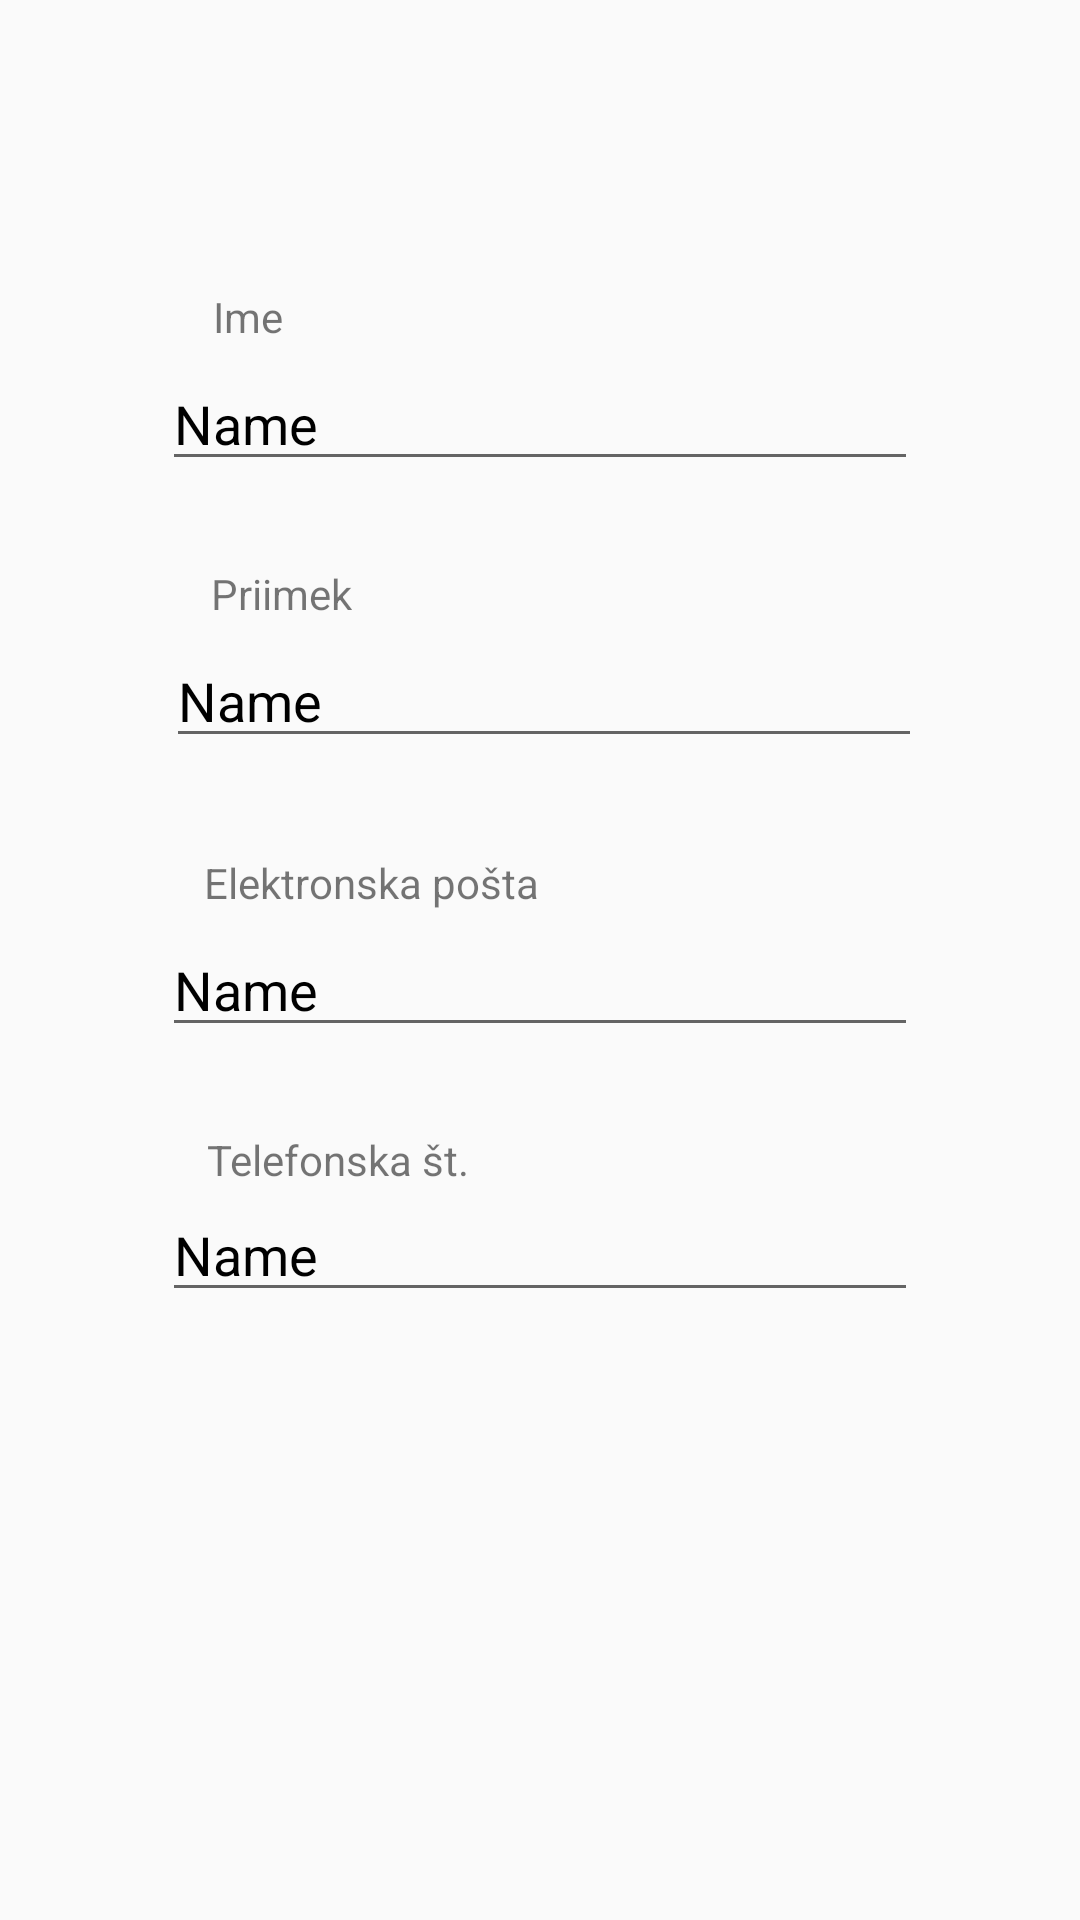

Android layout source for this screen:
<!-- AndroidManifest.xml: application theme AppTheme2 -->
<!-- res/layout/activity_worker_info.xml -->
<?xml version="1.0" encoding="utf-8"?>
<androidx.constraintlayout.widget.ConstraintLayout xmlns:android="http://schemas.android.com/apk/res/android"
    xmlns:app="http://schemas.android.com/apk/res-auto"
    xmlns:tools="http://schemas.android.com/tools"
    android:layout_width="match_parent"
    android:layout_height="match_parent"
    tools:context=".WorkerInfoActivity">

    <EditText
        android:id="@+id/editTextTextPersonName"
        android:layout_width="wrap_content"
        android:layout_height="wrap_content"
        android:layout_marginTop="4dp"
        android:ems="12"
        android:inputType="none"
        android:textColor="#000000"
        android:text="Name"
        app:layout_constraintEnd_toEndOf="parent"
        app:layout_constraintStart_toStartOf="parent"
        app:layout_constraintTop_toBottomOf="@+id/textView5" />

    <EditText
        android:id="@+id/editTextTextPersonName2"
        android:layout_width="wrap_content"
        android:layout_height="wrap_content"
        android:layout_marginTop="4dp"
        android:ems="12"
        android:inputType="none"
        android:textColor="#000000"
        android:text="Name"
        app:layout_constraintEnd_toEndOf="parent"
        app:layout_constraintHorizontal_bias="0.512"
        app:layout_constraintStart_toStartOf="parent"
        app:layout_constraintTop_toBottomOf="@+id/textView4" />

    <EditText
        android:id="@+id/editTextTextPersonName3"
        android:layout_width="wrap_content"
        android:layout_height="wrap_content"
        android:layout_marginTop="4dp"
        android:ems="12"
        android:inputType="none"
        android:textColor="#000000"
        android:text="Name"
        app:layout_constraintEnd_toEndOf="parent"
        app:layout_constraintStart_toStartOf="parent"
        app:layout_constraintTop_toBottomOf="@+id/textView3" />

    <EditText
        android:id="@+id/editTextTextPersonName4"
        android:layout_width="wrap_content"
        android:layout_height="wrap_content"
        android:ems="12"
        android:inputType="none"
        android:textColor="#000000"
        android:text="Name"
        app:layout_constraintBottom_toBottomOf="parent"
        app:layout_constraintEnd_toEndOf="parent"
        app:layout_constraintStart_toStartOf="parent"
        app:layout_constraintTop_toBottomOf="@+id/textView2"
        app:layout_constraintVertical_bias="0.0" />

    <TextView
        android:id="@+id/textView2"
        android:layout_width="wrap_content"
        android:layout_height="wrap_content"
        android:layout_marginTop="28dp"
        android:text="Telefonska št."
        app:layout_constraintEnd_toEndOf="parent"
        app:layout_constraintHorizontal_bias="0.253"
        app:layout_constraintStart_toStartOf="parent"
        app:layout_constraintTop_toBottomOf="@+id/editTextTextPersonName3" />

    <TextView
        android:id="@+id/textView3"
        android:layout_width="wrap_content"
        android:layout_height="wrap_content"
        android:layout_marginTop="32dp"
        android:text="Elektronska pošta"
        app:layout_constraintEnd_toEndOf="parent"
        app:layout_constraintHorizontal_bias="0.274"
        app:layout_constraintStart_toStartOf="parent"
        app:layout_constraintTop_toBottomOf="@+id/editTextTextPersonName2" />

    <TextView
        android:id="@+id/textView4"
        android:layout_width="wrap_content"
        android:layout_height="wrap_content"
        android:layout_marginTop="28dp"
        android:text="Priimek"
        app:layout_constraintEnd_toEndOf="parent"
        app:layout_constraintHorizontal_bias="0.225"
        app:layout_constraintStart_toStartOf="parent"
        app:layout_constraintTop_toBottomOf="@+id/editTextTextPersonName" />

    <TextView
        android:id="@+id/textView5"
        android:layout_width="wrap_content"
        android:layout_height="wrap_content"
        android:layout_marginTop="96dp"
        android:text="Ime"
        app:layout_constraintEnd_toEndOf="parent"
        app:layout_constraintHorizontal_bias="0.211"
        app:layout_constraintStart_toStartOf="parent"
        app:layout_constraintTop_toTopOf="parent" />
</androidx.constraintlayout.widget.ConstraintLayout>
<!-- resources referenced by this layout -->
<resources>
  <style name="AppTheme2" parent="Theme.AppCompat.Light.DarkActionBar">
          <item name="colorPrimary">@color/primaryColor</item>
          <item name="colorPrimaryDark">@color/primaryDarkColor</item>
      </style>
  <color name="primaryColor">#69f0ae</color>
  <color name="primaryDarkColor">#2bbd7e</color>
</resources>
